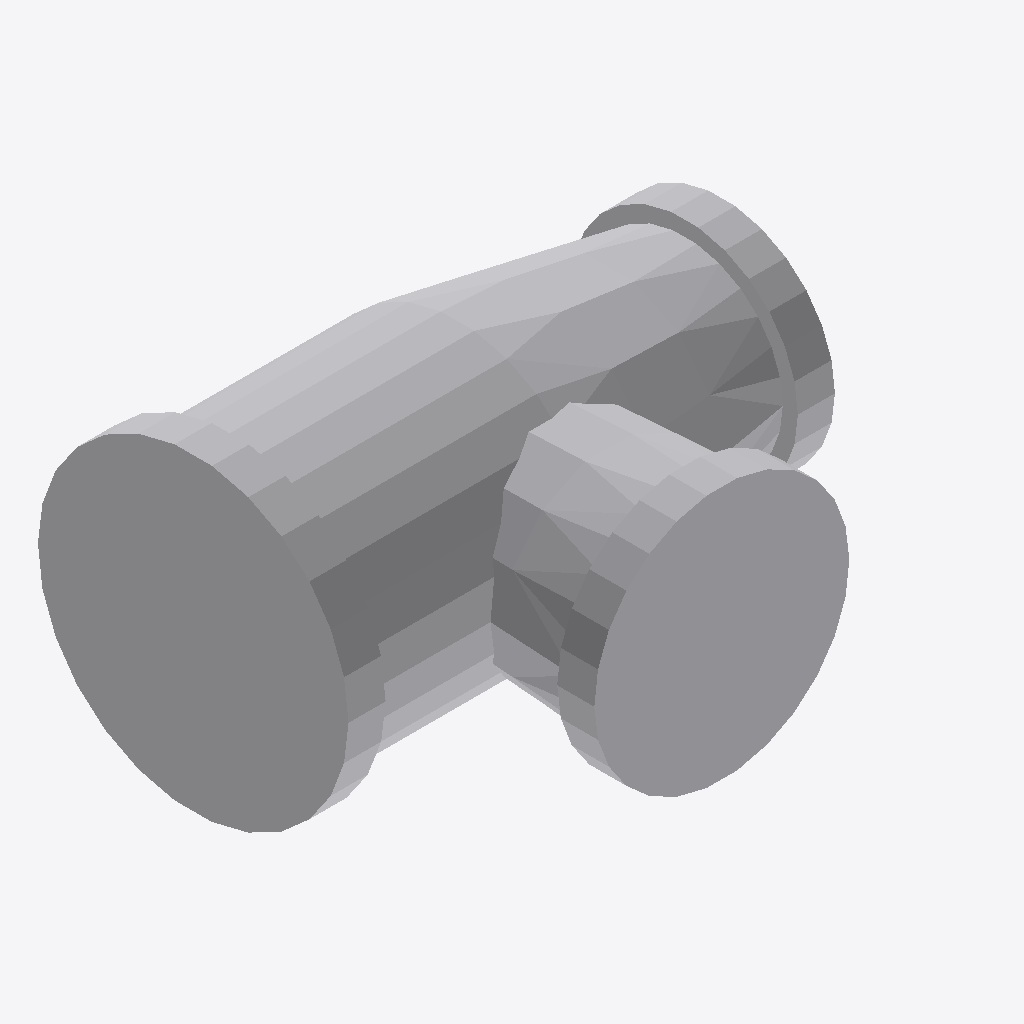
Isometric view of an IFC building model (IFC-SPF (STEP), schema IFC4, length unit millimetre), seen from the south-west, elements coloured by IFC class: 1 other element (light grey).
Extent 0.114 m × 0.090 m × 0.067 m (x, y, z). Elements (1): 1 IfcPipeFitting.

HEADER;
FILE_DESCRIPTION(('GeoIFCNet file'),'');
FILE_NAME('','1995-11-18T09:00:00',('YaMiSo'),('XUT_BIM606'),'ifcopenshell 0.7.0','','None');
FILE_SCHEMA(('IFC4'));
ENDSEC;
DATA;
#1=IFCPROJECT('3g_YaHBSXEhw$qZLZTlbnU',$,'My Project',$,$,$,$,(#66),#45);
#474=IFCSITE('0y6T3UY3L9uQcW5w3ljDQ_',#473,'My Site',$,$,$,$,$,$,$,$,$,$,$);
#472=IFCPIPEFITTING('23m498XoL53Q6IKznKNxlC',#51,$,$,$,#483,#471,$,$);
ENDSEC;
